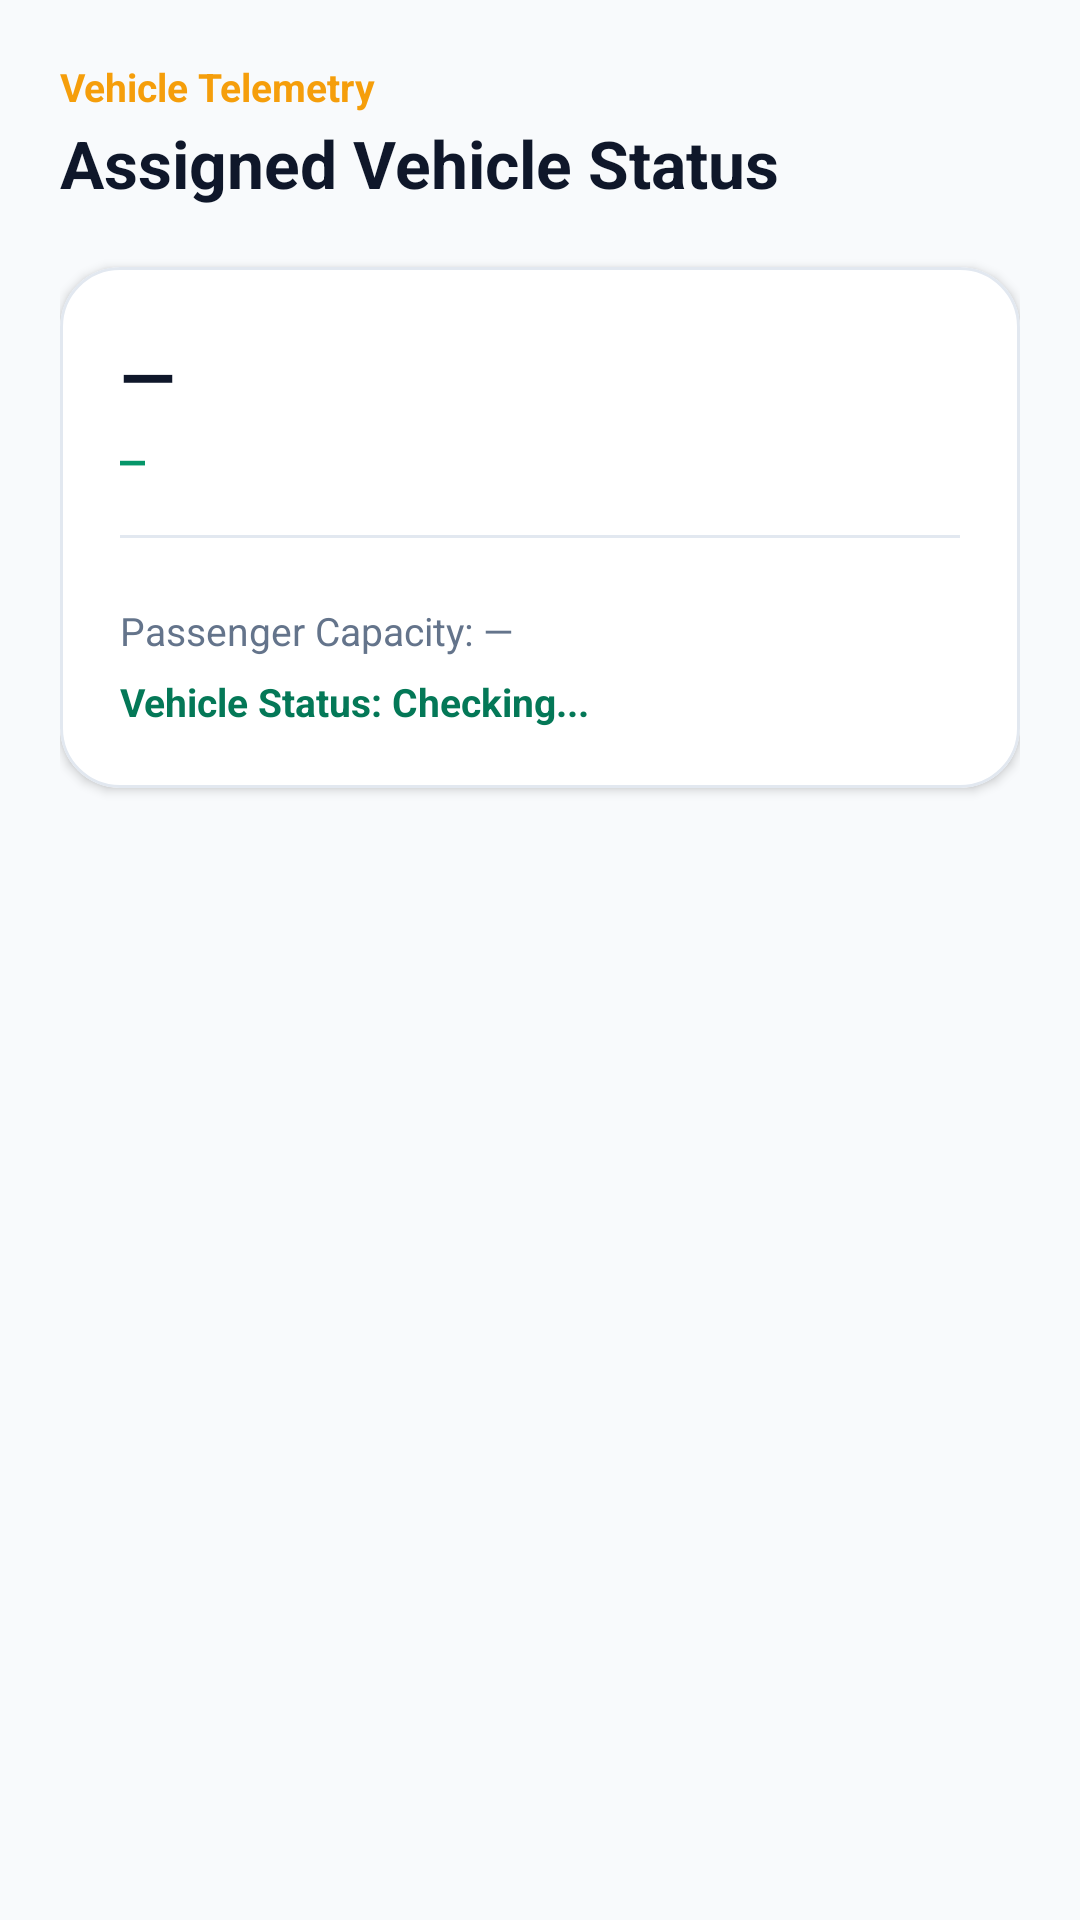

The Android layout XML behind this screen, and the referenced resources:
<!-- AndroidManifest.xml: application theme Theme.UniTrack -->
<!-- res/layout/fragment_driver_bus.xml -->
<?xml version="1.0" encoding="utf-8"?>
<ScrollView xmlns:android="http://schemas.android.com/apk/res/android"
    xmlns:app="http://schemas.android.com/apk/res-auto"
    android:layout_width="match_parent"
    android:layout_height="match_parent"
    android:background="@color/background"
    android:fillViewport="true">

    <LinearLayout
        android:layout_width="match_parent"
        android:layout_height="wrap_content"
        android:orientation="vertical"
        android:padding="20dp">

        <TextView
            android:layout_width="wrap_content"
            android:layout_height="wrap_content"
            android:text="Vehicle Telemetry"
            android:textColor="@color/accent"
            android:textSize="13sp"
            android:textStyle="bold" />

        <TextView
            android:layout_width="wrap_content"
            android:layout_height="wrap_content"
            android:layout_marginTop="2dp"
            android:text="Assigned Vehicle Status"
            android:textColor="@color/text_primary"
            android:textSize="22sp"
            android:textStyle="bold" />

        
        <com.google.android.material.card.MaterialCardView
            style="@style/Widget.UniTrack.Card"
            android:layout_width="match_parent"
            android:layout_height="wrap_content"
            android:layout_marginTop="20dp"
            app:cardCornerRadius="20dp">

            <LinearLayout
                android:layout_width="match_parent"
                android:layout_height="wrap_content"
                android:orientation="vertical"
                android:padding="20dp">

                <TextView
                    android:id="@+id/tvBusNum"
                    android:layout_width="wrap_content"
                    android:layout_height="wrap_content"
                    android:text="—"
                    android:textColor="@color/text_primary"
                    android:textSize="24sp"
                    android:textStyle="bold" />

                <TextView
                    android:id="@+id/tvBusPlate"
                    android:layout_width="wrap_content"
                    android:layout_height="wrap_content"
                    android:layout_marginTop="2dp"
                    android:fontFamily="monospace"
                    android:text="—"
                    android:textColor="@color/primary"
                    android:textSize="14sp"
                    android:textStyle="bold" />

                <View
                    android:layout_width="match_parent"
                    android:layout_height="1dp"
                    android:layout_marginTop="16dp"
                    android:layout_marginBottom="16dp"
                    android:background="@color/divider" />

                <TextView
                    android:id="@+id/tvBusCapacity"
                    android:layout_width="wrap_content"
                    android:layout_height="wrap_content"
                    android:layout_marginTop="6dp"
                    android:text="Passenger Capacity: —"
                    android:textColor="@color/text_secondary"
                    android:textSize="13sp" />

                <TextView
                    android:id="@+id/tvBusHealth"
                    android:layout_width="wrap_content"
                    android:layout_height="wrap_content"
                    android:layout_marginTop="6dp"
                    android:text="Vehicle Status: Checking..."
                    android:textColor="@color/primary_dark"
                    android:textSize="13sp"
                    android:textStyle="bold" />

            </LinearLayout>
        </com.google.android.material.card.MaterialCardView>

    </LinearLayout>
</ScrollView>
<!-- resources referenced by this layout -->
<resources>
  <color name="accent">#F59E0B</color>
  <color name="background">#F8FAFC</color>
  <color name="divider">#E2E8F0</color>
  <color name="primary">#059669</color>
  <color name="primary_dark">#047857</color>
  <color name="text_primary">#0F172A</color>
  <color name="text_secondary">#64748B</color>
  <style name="Widget.UniTrack.Card" parent="Widget.MaterialComponents.CardView">
          <item name="cardCornerRadius">20dp</item>
          <item name="cardElevation">2dp</item>
          <item name="cardBackgroundColor">@color/card_background</item>
          <item name="strokeColor">@color/border</item>
          <item name="strokeWidth">1dp</item>
      </style>
  <style name="Theme.UniTrack" parent="Theme.MaterialComponents.DayNight.NoActionBar">
          
          <item name="colorPrimary">@color/primary</item>
          <item name="colorPrimaryVariant">@color/primary_dark</item>
          <item name="colorOnPrimary">@color/pure_white</item>
          
          <item name="colorSecondary">@color/secondary</item>
          <item name="colorSecondaryVariant">@color/secondary_light</item>
          <item name="colorOnSecondary">@color/pure_white</item>
          
          <item name="android:statusBarColor">@color/surface</item>
          <item name="android:windowLightStatusBar">true</item>
          <item name="android:windowBackground">@color/background</item>
          <item name="colorSurface">@color/surface</item>
          <item name="colorOnSurface">@color/text_primary</item>
  
          
          <item name="android:textColor">@color/text_primary</item>
          <item name="android:textColorPrimary">@color/text_primary</item>
          <item name="android:textColorSecondary">@color/text_secondary</item>
          <item name="android:textColorHint">@color/input_hint</item>
          <item name="android:editTextColor">@color/input_text</item>
  
          
          <item name="textInputStyle">@style/Widget.UniTrack.TextInputLayout</item>
          <item name="editTextStyle">@style/Widget.UniTrack.EditText</item>
      </style>
  <color name="card_background">#FFFFFF</color>
  <color name="border">#E2E8F0</color>
  <color name="pure_white">#FFFFFF</color>
  <color name="secondary">#0F172A</color>
  <color name="secondary_light">#1E293B</color>
  <color name="surface">#FFFFFF</color>
  <color name="input_hint">#64748B</color>
  <color name="input_text">#0F172A</color>
  <style name="Widget.UniTrack.TextInputLayout" parent="Widget.MaterialComponents.TextInputLayout.OutlinedBox">
          <item name="boxStrokeColor">@color/primary</item>
          <item name="hintTextColor">@color/primary</item>
          <item name="android:textColorHint">@color/input_hint</item>
          <item name="boxBackgroundColor">@color/input_background</item>
          <item name="boxCornerRadiusTopStart">12dp</item>
          <item name="boxCornerRadiusTopEnd">12dp</item>
          <item name="boxCornerRadiusBottomStart">12dp</item>
          <item name="boxCornerRadiusBottomEnd">12dp</item>
      </style>
  <style name="Widget.UniTrack.EditText" parent="Widget.MaterialComponents.TextInputEditText.OutlinedBox">
          <item name="android:textColor">@color/input_text</item>
          <item name="android:textColorHint">@color/input_hint</item>
          <item name="android:textSize">14sp</item>
      </style>
  <color name="input_background">#FFFFFF</color>
</resources>
